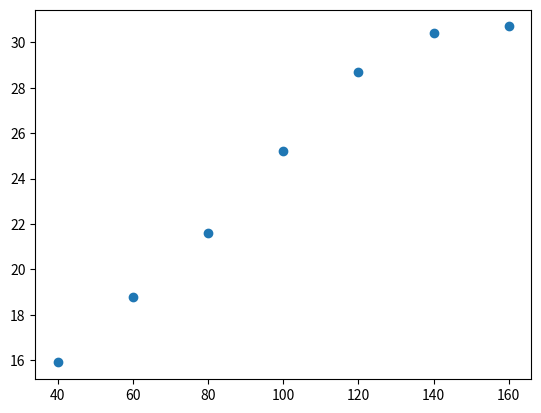

This figure's Python source:
import numpy as np
import matplotlib.pyplot as plt


x = [40,60,80,100,120,140,160]
y=[15.9,18.8,21.6,25.2,28.7,30.4,30.7]

arr = []
arr.append(x)
arr.append(y)

corr = np.corrcoef(arr)
print(corr)

plt.scatter(x,y)

plt.show()